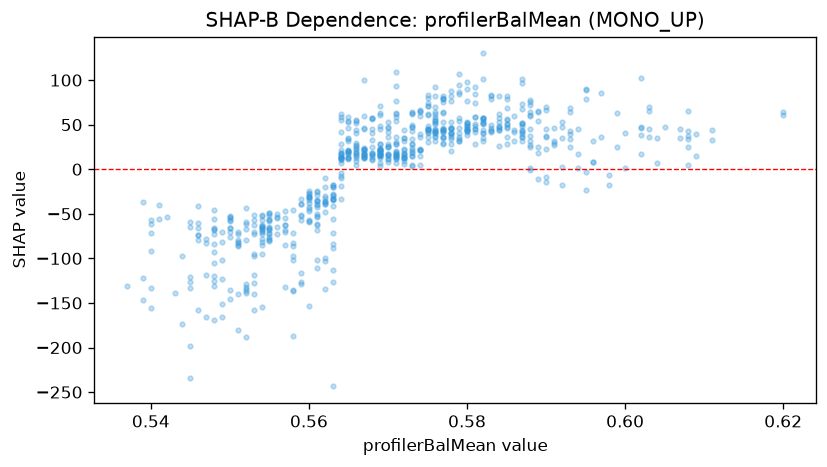

The data file committed next to this chart (first rows):
feature_value, shap_value
0.582, 50.91
0.593, 24.84
0.587, 42.44
0.587, 39.79
0.588, 74.92
0.588, 26.69
0.587, 42.11
0.591, 45.88
0.588, 25.33
0.588, 32.07
0.578, 41
0.579, 45.76
0.577, 41.7
0.573, 28.65
0.573, 21.8
0.573, 15.11
0.569, 12.62
0.575, 71.22
0.572, 14.22
0.568, 15.45
0.577, 45.32
0.57, 16.99
0.574, 63.76
0.587, 101.6
0.589, 54.29
0.586, 44.28
0.577, 81.66
0.569, 21.06
0.568, 45.19
0.56, -24.3
0.555, -78.4
0.569, 16.64
0.574, 22.01
0.583, 43.08
0.609, 14.38
0.602, 17.42
0.58, 44.03
0.582, 57.41
0.58, 52.98
0.569, 18.65
0.573, 28.83
0.573, 24.08
0.576, 45.07
0.58, 48.77
0.575, 44.28
0.574, 36.29
0.575, 48.19
0.585, 56.64
0.585, 50.6
0.592, 35.2
0.588, 45.32
0.57, 24.49
0.564, 58.64
0.563, -29.28
0.564, 12.13
0.564, 13.26
0.558, -82.59
0.546, -73.75
0.548, -84.17
0.557, -70.81
... 632 more rows
